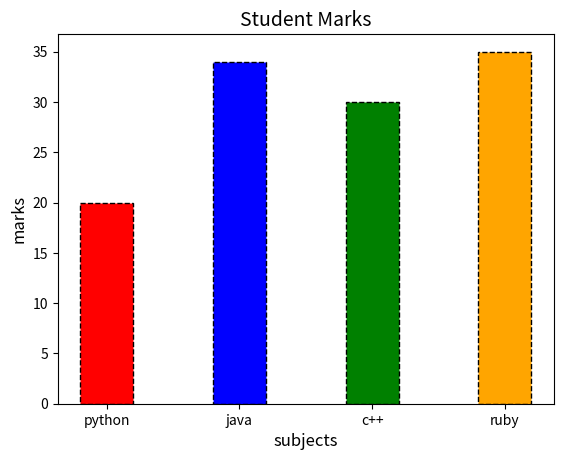

Python code for this plot:
import matplotlib.pyplot as plt
a = ["python", "java", "c++", "ruby"]
b = [20, 34, 30, 35]
plt.title("Student Marks" , fontsize=14)
plt.xlabel("subjects", fontsize=12)
plt.ylabel("marks" , fontsize=12)

plt.bar(a,b , width=0.4 , color =('red' , 'blue' , 'green' , 'orange') ,linestyle='--' , edgecolor='black' )
plt.show()
